Run: headless pygame with SDL's dummy video driver; simulated clock (each Clock.tick advances the game by its frame time, no real sleeping); random seed 0; keys injected as events and as key.get_pressed() state; no mouse input.
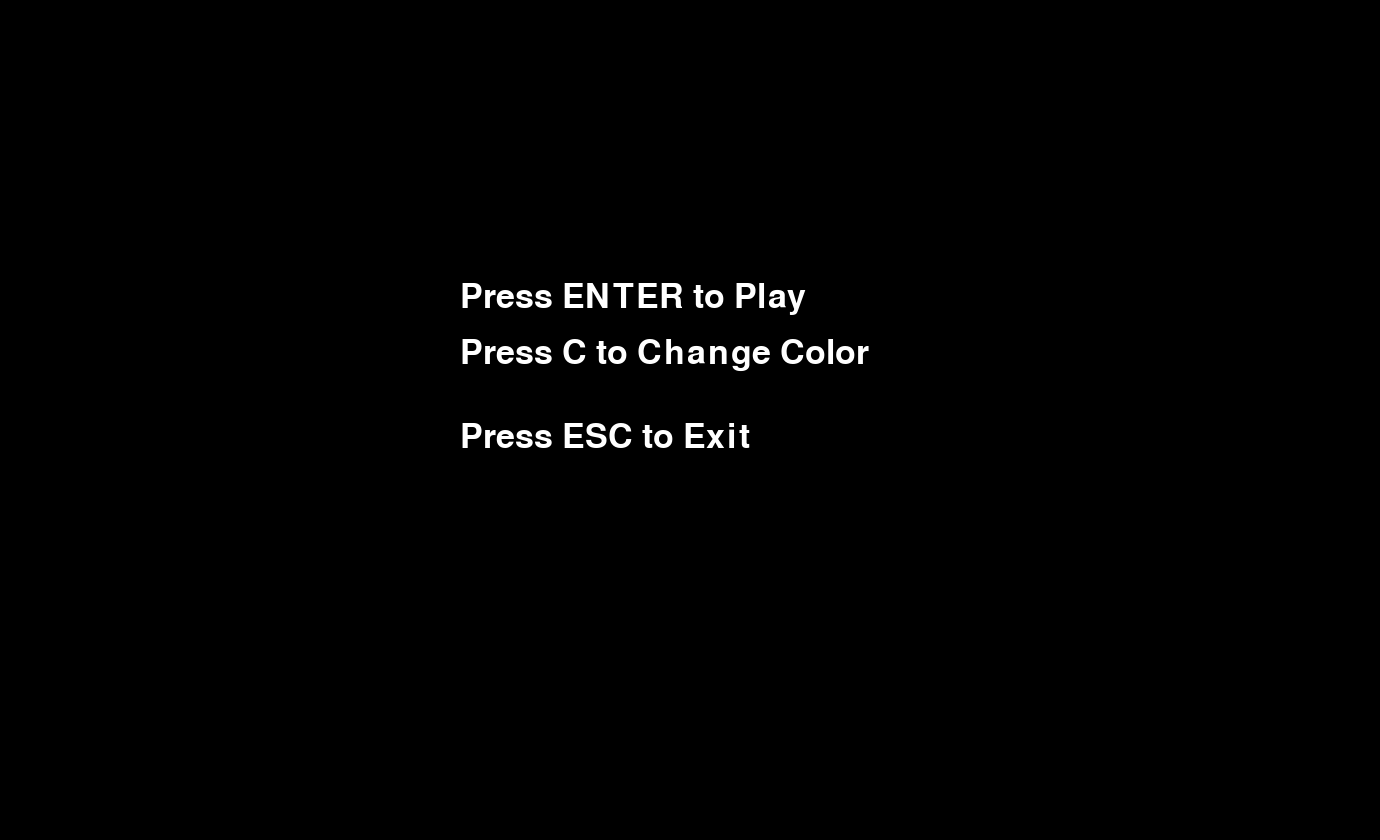
Frame 1 of 4 · flips 1–60 · no input
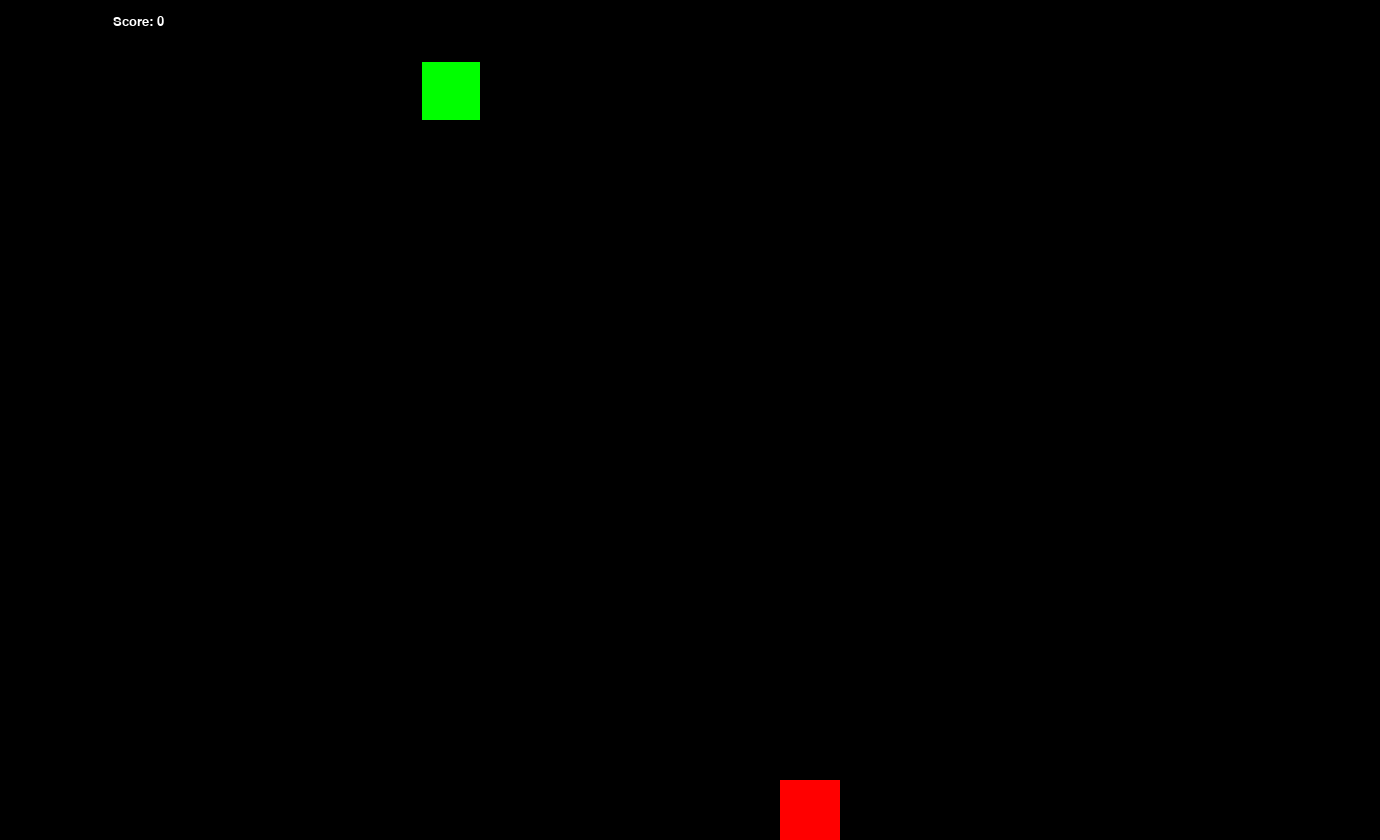
Frame 2 of 4 · flips 61–180 · tapped SPACE, RETURN · held RIGHT (→), D
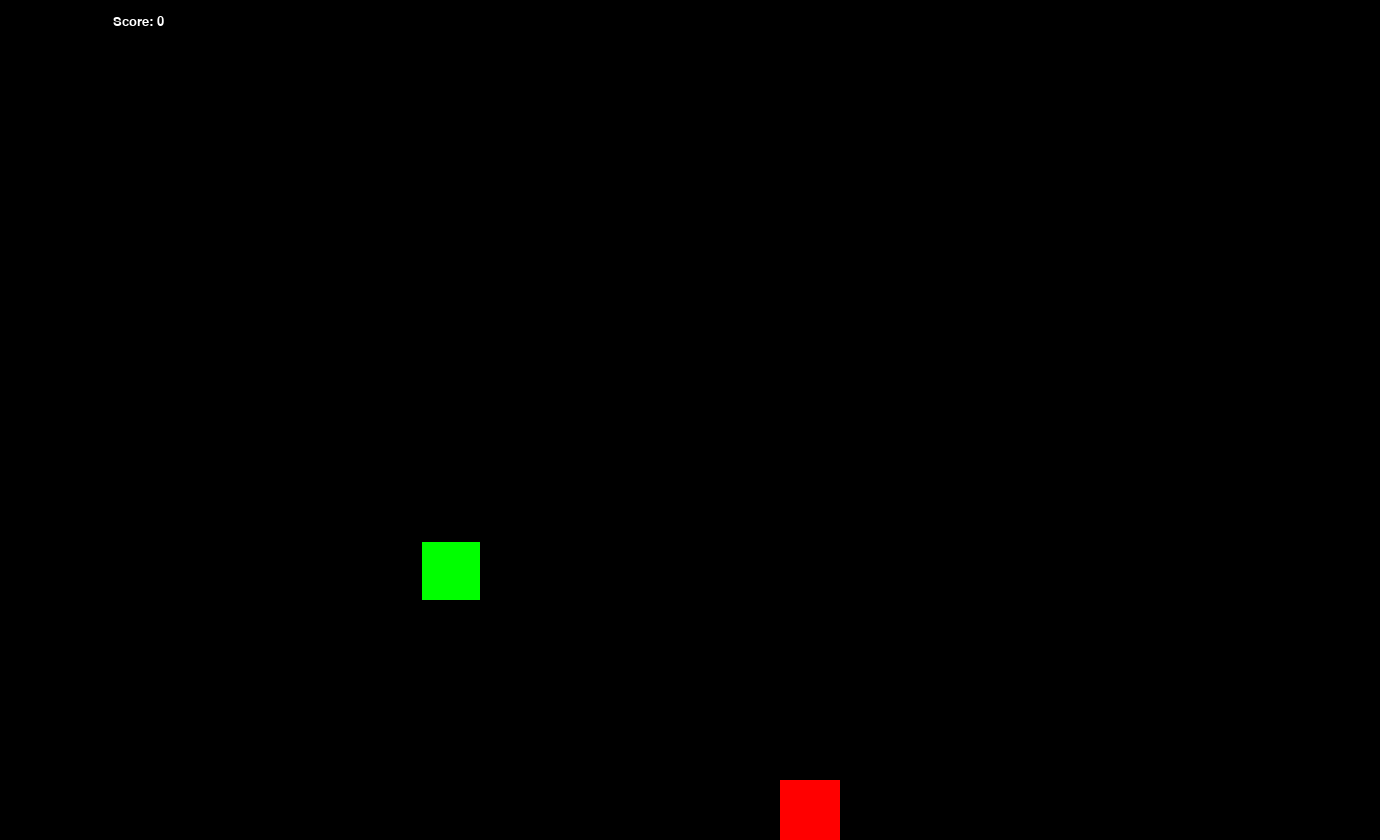
Frame 3 of 4 · flips 181–300 · held DOWN (↓), S
Frame 4 of 4 · flips 301–420 · held LEFT (←), A, UP (↑), W · screen same as frame 2, image omitted

The pygame program that drew these frames:

import pygame
import sys
import random

# THANKS FOR WATCHING, WHAT KIND OF GAMES U WANT TO SEE NEXT TIME? PLEASE STATE IT IN THE COMMENTS
# CHEERS

speed = 15

# window sizes
frame_size_x = 1380
frame_size_y = 840

check_errors = pygame.init()

if check_errors[1] > 0:
    print("Error " + check_errors[1])
else:
    print("Game Successfully initialized")

# initialize game window
pygame.display.set_caption("Snake Game")
game_window = pygame.display.set_mode((frame_size_x, frame_size_y))

# colors
black = pygame.Color(0, 0, 0)
white = pygame.Color(255, 255, 255)
red = pygame.Color(255, 0, 0)
green = pygame.Color(0, 255, 0)
blue = pygame.Color(0, 0, 255)
violet = pygame.Color(148, 0, 211)
yellow = pygame.Color(255, 255, 0)
celeste = pygame.Color(0, 255, 255)
gray = pygame.Color(128, 128, 128)

# initial snake color
snake_color = green

fps_controller = pygame.time.Clock()
# one snake square size
square_size = 60


def init_vars():
    global head_pos, snake_body, food_pos, food_spawn, score, direction, last_food_pos
    direction = "RIGHT"
    head_pos = [120, 60]
    snake_body = [[120, 60]]
    last_food_pos = None
    spawn_food()
    score = 0


def spawn_food():
    global food_pos, food_spawn, last_food_pos
    while True:
        new_food_pos = [random.randrange(1, (frame_size_x // square_size)) * square_size,
                        random.randrange(1, (frame_size_y // square_size)) * square_size]
        if new_food_pos != last_food_pos:
            food_pos = new_food_pos
            food_spawn = True
            break


init_vars()


def show_score(choice, color, font, size):
    score_font = pygame.font.SysFont(font, size)
    score_surface = score_font.render("Score: " + str(score), True, color)
    score_rect = score_surface.get_rect()
    if choice == 1:
        score_rect.midtop = (frame_size_x / 10, 15)
    else:
        score_rect.midtop = (frame_size_x / 2, frame_size_y / 1.25)

    game_window.blit(score_surface, score_rect)


def main_menu():
    global snake_color
    while True:
        game_window.fill(black)
        menu_font = pygame.font.SysFont('consolas', 50)
        play_surface = menu_font.render('Press ENTER to Play', True, white)
        color_surface = menu_font.render(
            'Press C to Change Color', True, white)
        exit_surface = menu_font.render('Press ESC to Exit', True, white)
        game_window.blit(play_surface, (frame_size_x / 3, frame_size_y / 3))
        game_window.blit(color_surface, (frame_size_x / 3, frame_size_y / 2.5))
        game_window.blit(exit_surface, (frame_size_x / 3, frame_size_y / 2))

        pygame.display.flip()

        for event in pygame.event.get():
            if event.type == pygame.QUIT:
                pygame.quit()
                sys.exit()
            elif event.type == pygame.KEYDOWN:
                if event.key == pygame.K_RETURN:
                    return
                elif event.key == pygame.K_c:
                    change_color_menu()
                elif event.key == pygame.K_ESCAPE:
                    pygame.quit()
                    sys.exit()


def change_color_menu():
    global snake_color
    colors = {
        "V": violet,
        "R": red,
        "B": blue,
        "G": green,
        "Y": yellow,
        "C": celeste,
        "A": gray
    }
    color_names = {
        "V": "Violet",
        "R": "Red",
        "B": "Blue",
        "G": "Green",
        "Y": "Yellow",
        "C": "Celeste",
        "A": "Gray"
    }

    while True:
        game_window.fill(black)
        menu_font = pygame.font.SysFont('consolas', 50)
        y_pos = frame_size_y / 6
        for key in colors.keys():
            color_surface = menu_font.render(
                f'Press {key} for {color_names[key]}', True, colors[key])
            game_window.blit(color_surface, (frame_size_x / 4, y_pos))
            y_pos += 70
        back_surface = menu_font.render(
            'Press BACKSPACE to go back', True, white)
        game_window.blit(back_surface, (frame_size_x / 4, y_pos))

        pygame.display.flip()

        for event in pygame.event.get():
            if event.type == pygame.QUIT:
                pygame.quit()
                sys.exit()
            elif event.type == pygame.KEYDOWN:
                if event.key == pygame.K_BACKSPACE:
                    return
                elif chr(event.key).upper() in colors:
                    snake_color = colors[chr(event.key).upper()]


main_menu()

# game loop
while True:
    for event in pygame.event.get():
        if event.type == pygame.QUIT:
            pygame.quit()
            sys.exit()
        elif event.type == pygame.KEYDOWN:
            if (event.key == pygame.K_UP or event.key == ord("w") and direction != "DOWN"):
                direction = "UP"
            elif (event.key == pygame.K_DOWN or event.key == ord("s") and direction != "UP"):
                direction = "DOWN"
            elif (event.key == pygame.K_LEFT or event.key == ord("a") and direction != "RIGHT"):
                direction = "LEFT"
            elif (event.key == pygame.K_RIGHT or event.key == ord("d") and direction != "LEFT"):
                direction = "RIGHT"

    if direction == "UP":
        head_pos[1] -= square_size
    elif direction == "DOWN":
        head_pos[1] += square_size
    elif direction == "LEFT":
        head_pos[0] -= square_size
    else:
        head_pos[0] += square_size

    if head_pos[0] < 0:
        head_pos[0] = frame_size_x - square_size
    elif head_pos[0] > frame_size_x - square_size:
        head_pos[0] = 0
    elif head_pos[1] < 0:
        head_pos[1] = frame_size_y - square_size
    elif head_pos[1] > frame_size_y - square_size:
        head_pos[1] = 0

    # eating apple
    snake_body.insert(0, list(head_pos))
    if head_pos[0] == food_pos[0] and head_pos[1] == food_pos[1]:
        score += 1
        food_spawn = False
        last_food_pos = food_pos[:]
    else:
        snake_body.pop()

    # spawn food
    if not food_spawn:
        spawn_food()

    # GFX
    game_window.fill(black)
    for pos in snake_body:
        pygame.draw.rect(game_window, snake_color, pygame.Rect(
            pos[0] + 2, pos[1] + 2,
            square_size - 2, square_size - 2))

    pygame.draw.rect(game_window, red, pygame.Rect(food_pos[0],
                                                   food_pos[1], square_size, square_size))

    # game over conditions
    for block in snake_body[1:]:
        if head_pos[0] == block[0] and head_pos[1] == block[1]:
            init_vars()

    show_score(1, white, 'consolas', 20)
    pygame.display.update()
    fps_controller.tick(speed)
